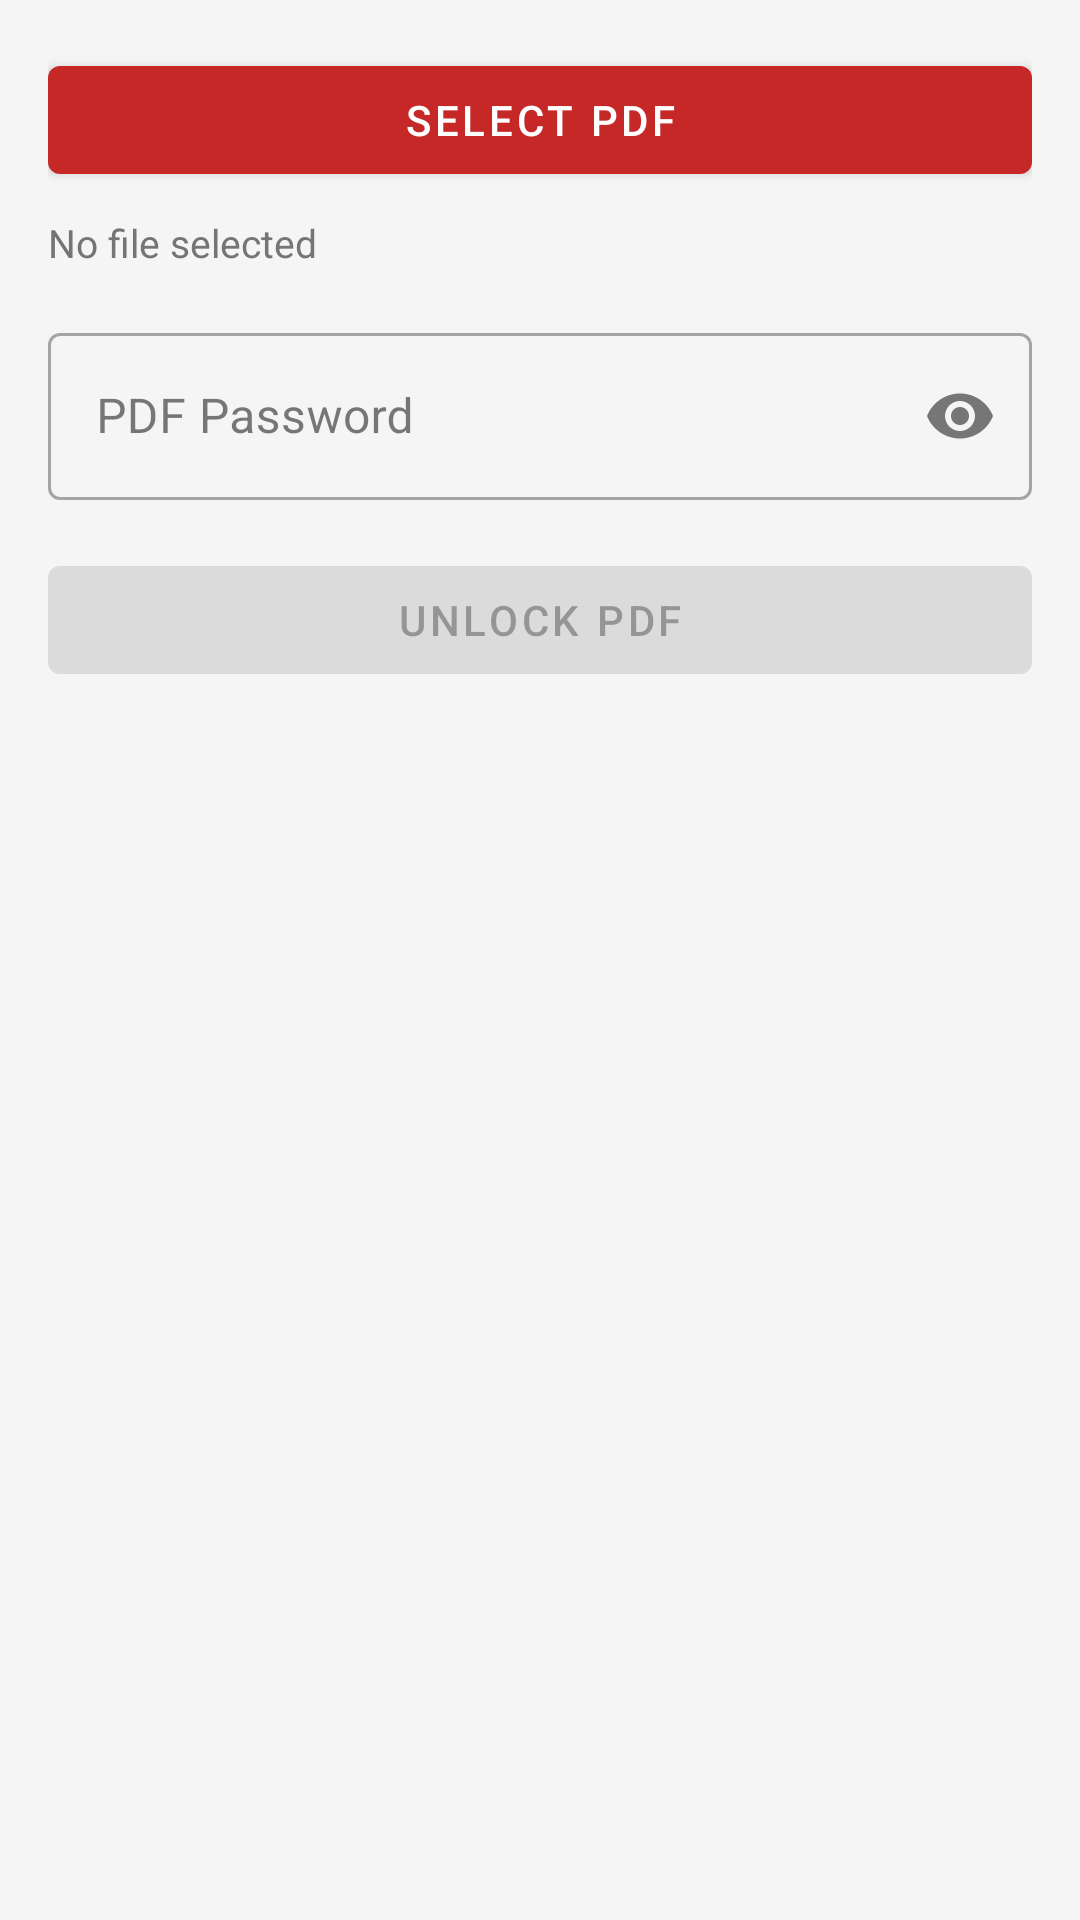

Layout XML and referenced resources for this Android screen:
<!-- AndroidManifest.xml: application theme Theme.PDFToolsApp -->
<!-- res/layout/activity_unlock_pdf.xml -->
<?xml version="1.0" encoding="utf-8"?>
<LinearLayout
    xmlns:android="http://schemas.android.com/apk/res/android"
    android:layout_width="match_parent"
    android:layout_height="match_parent"
    android:orientation="vertical"
    android:padding="16dp">

    <com.google.android.material.button.MaterialButton
        android:id="@+id/btnSelectFile"
        android:layout_width="match_parent"
        android:layout_height="wrap_content"
        android:text="@string/btn_select_pdf" />

    <TextView
        android:id="@+id/tvSelectedFile"
        android:layout_width="match_parent"
        android:layout_height="wrap_content"
        android:layout_marginTop="8dp"
        android:text="@string/no_file_selected"
        android:textSize="13sp"
        android:textColor="@color/text_secondary" />

    <com.google.android.material.textfield.TextInputLayout
        android:layout_width="match_parent"
        android:layout_height="wrap_content"
        android:layout_marginTop="16dp"
        android:hint="@string/hint_password"
        style="@style/Widget.MaterialComponents.TextInputLayout.OutlinedBox"
        app:endIconMode="password_toggle"
        xmlns:app="http://schemas.android.com/apk/res-auto">

        <com.google.android.material.textfield.TextInputEditText
            android:id="@+id/etPassword"
            android:layout_width="match_parent"
            android:layout_height="wrap_content"
            android:inputType="textPassword" />

    </com.google.android.material.textfield.TextInputLayout>

    <ProgressBar
        android:id="@+id/progressBar"
        android:layout_width="wrap_content"
        android:layout_height="wrap_content"
        android:layout_gravity="center"
        android:layout_marginTop="16dp"
        android:visibility="gone" />

    <com.google.android.material.button.MaterialButton
        android:id="@+id/btnUnlock"
        android:layout_width="match_parent"
        android:layout_height="wrap_content"
        android:layout_marginTop="16dp"
        android:text="@string/btn_unlock"
        android:enabled="false" />

</LinearLayout>
<!-- resources referenced by this layout -->
<resources>
  <color name="text_secondary">#757575</color>
  <string name="btn_select_pdf">Select PDF</string>
  <string name="btn_unlock">Unlock PDF</string>
  <string name="hint_password">PDF Password</string>
  <string name="no_file_selected">No file selected</string>
  <style name="Theme.PDFToolsApp" parent="Theme.MaterialComponents.DayNight.DarkActionBar">
          <item name="colorPrimary">@color/primary</item>
          <item name="colorPrimaryDark">@color/primary_dark</item>
          <item name="colorAccent">@color/accent</item>
          <item name="android:colorBackground">@color/background</item>
          <item name="colorSurface">@color/surface</item>
          <item name="android:statusBarColor">@color/primary_dark</item>
          <item name="colorOnPrimary">@color/white</item>
          <item name="colorOnSurface">@color/text_primary</item>
      </style>
  <color name="primary">#C62828</color>
  <color name="primary_dark">#8E0000</color>
  <color name="accent">#FF6F00</color>
  <color name="background">#F5F5F5</color>
  <color name="surface">#FFFFFF</color>
  <color name="white">#FFFFFF</color>
  <color name="text_primary">#212121</color>
</resources>
